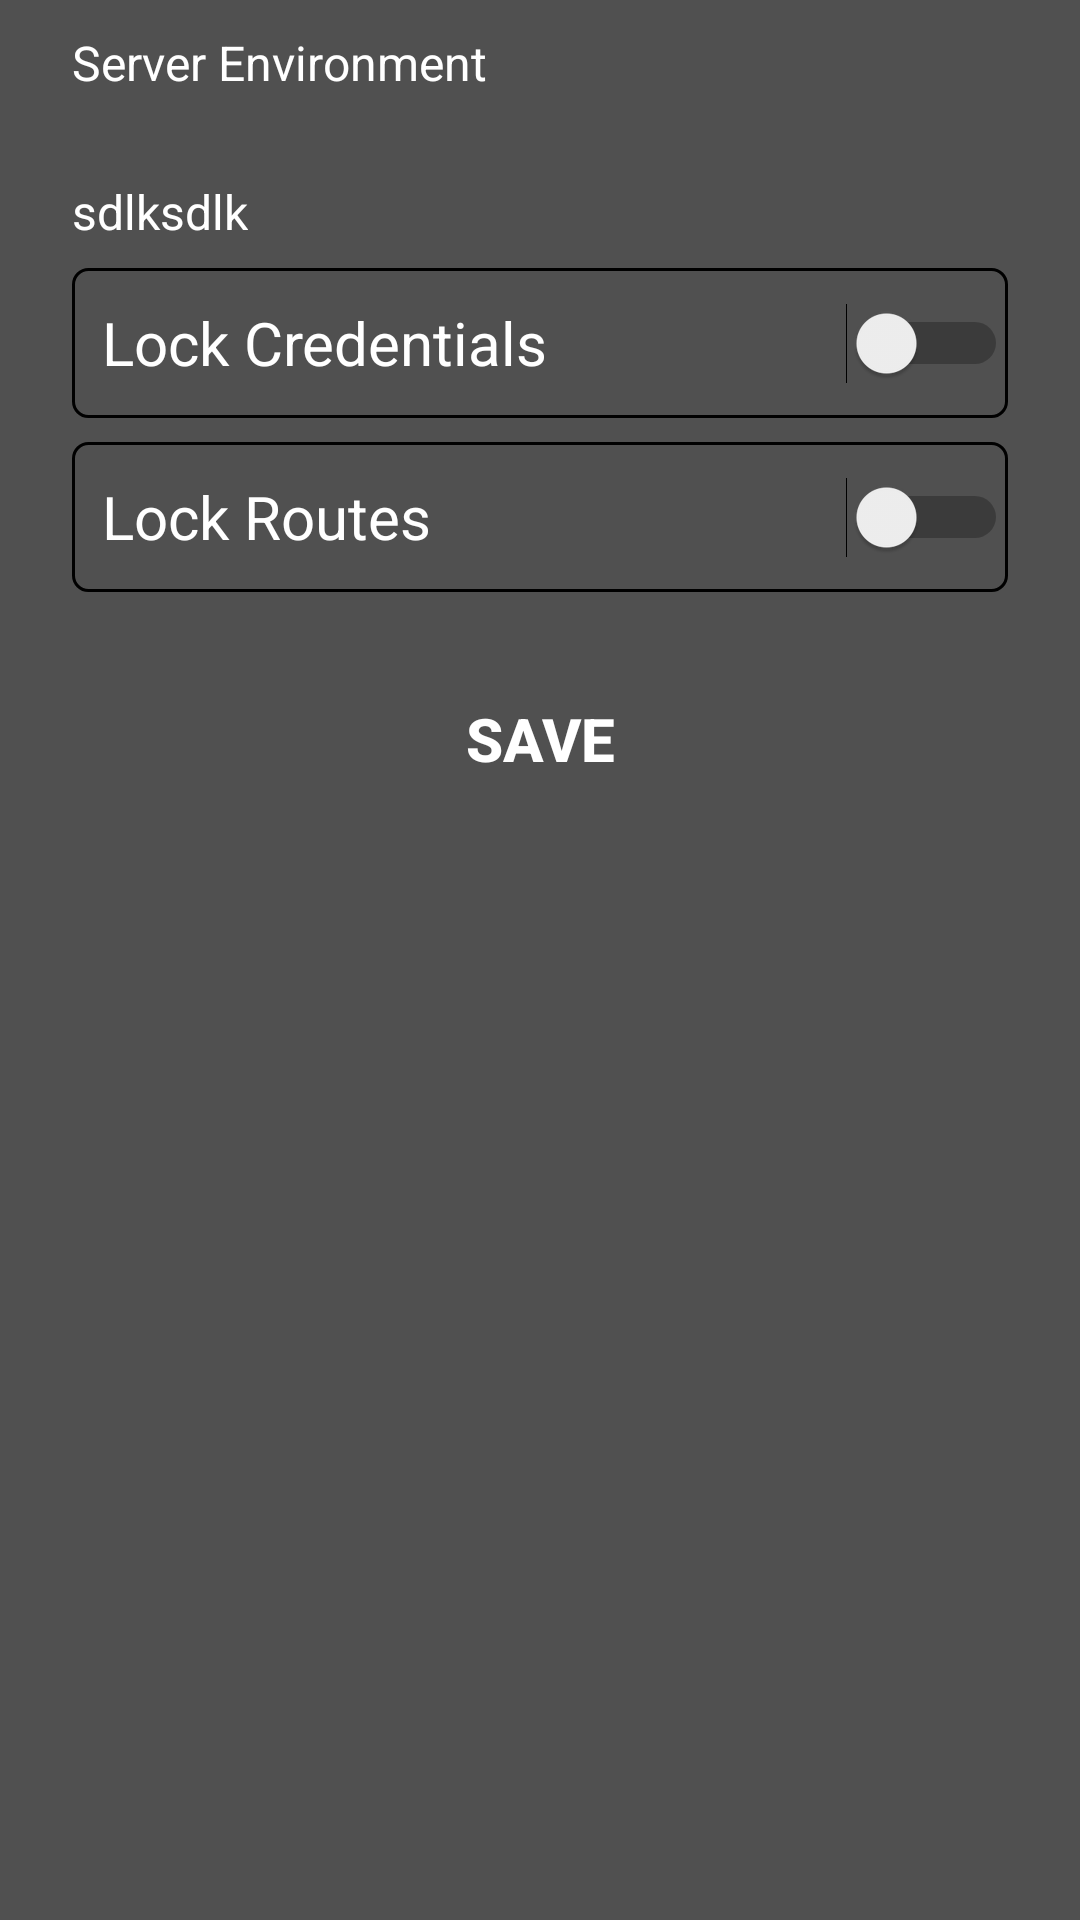

Layout XML and referenced resources for this Android screen:
<!-- AndroidManifest.xml: application theme AppTheme -->
<!-- res/layout/activity_setting.xml -->
<?xml version="1.0" encoding="utf-8"?>
<RelativeLayout xmlns:android="http://schemas.android.com/apk/res/android"
    android:layout_width="match_parent"
    android:layout_height="match_parent"
    android:background="#505050"
    android:orientation="vertical">

    <LinearLayout
        android:layout_width="match_parent"
        android:layout_height="wrap_content"
        android:layout_marginTop="10dp"
        android:orientation="vertical"
        android:paddingLeft="24dp"
        android:paddingRight="24dp">

        <TextView
            android:layout_width="wrap_content"
            android:layout_height="wrap_content"
            android:text="Server Environment"
            android:textColor="@color/white"
            android:textSize="16sp" />


        <RelativeLayout
            android:layout_width="match_parent"
            android:layout_height="wrap_content"
            android:layout_marginTop="10dp"
            android:background="@drawable/btn_login_selector">

            <Spinner
                android:id="@+id/setting_spinner_url_env"
                android:layout_width="match_parent"
                android:layout_height="wrap_content"
                android:background="@null"
                android:popupBackground="@color/white"
                android:textSize="16sp" />

            <ImageView
                android:layout_width="wrap_content"
                android:layout_height="wrap_content"
                android:layout_alignParentRight="true"
                android:layout_centerVertical="true"
                android:padding="5dp"
                android:src="@drawable/spinner_arrow" />
        </RelativeLayout>

        <TextView
            android:id="@+id/setting_tv_gps_url"
            android:layout_width="wrap_content"
            android:layout_marginTop="8dp"
            android:layout_height="wrap_content"
            android:textColor="@color/white"
            android:textSize="16sp"
            android:text="sdlksdlk"/>





        
        <Switch
            android:id="@+id/sw_candetials"
            android:layout_width="match_parent"
            android:layout_height="50dp"
            android:layout_marginTop="8dp"
            android:background="@drawable/rounded_edittext"
            android:paddingLeft="10dp"
            android:text="Lock Credentials"
            android:textColor="@color/white"
            android:textOff="No"
            android:textOn="Yes"
            android:textSize="20sp" />

        
        <Switch
            android:id="@+id/sw_lock_routes"
            android:layout_width="match_parent"
            android:layout_height="50dp"
            android:layout_marginTop="8dp"
            android:background="@drawable/rounded_edittext"
            android:paddingLeft="10dp"
            android:text="Lock Routes"
            android:textColor="@color/white"
            android:textOff="No"
            android:textOn="Yes"
            android:textSize="20sp" />


        <Button
            android:id="@+id/setting_save"
            android:layout_width="match_parent"
            android:layout_height="wrap_content"
            android:layout_marginTop="25dp"
            android:background="@drawable/btn_login_selector"
            android:text="Save"
            android:textSize="20sp"
            android:textColor="@color/white"
            android:textStyle="bold"/>
    </LinearLayout>

</RelativeLayout>
<!-- resources referenced by this layout -->
<resources>
  <color name="white">#ffffffff</color>
  <!-- drawable btn_login_selector (drawable) -->
  <?xml version="1.0" encoding="utf-8"?>
  <selector xmlns:android="http://schemas.android.com/apk/res/android">
      <item android:state_checked="true" android:state_pressed="true" android:drawable="@color/blue_dark" />
      <item android:state_pressed="true" android:drawable="@color/blue_dark"/>
      <item android:state_checked="true" android:drawable="@color/blue_dark"/>
      <item android:drawable="@drawable/btn_transparent_back"/>
  </selector>
  <!-- drawable rounded_edittext (drawable) -->
  <?xml version="1.0" encoding="utf-8"?>
  <shape xmlns:android="http://schemas.android.com/apk/res/android"
      android:shape="rectangle" >
      <solid android:color="@android:color/transparent" />
      <stroke android:width="1dp" android:color="#000" />
      <corners
          android:bottomRightRadius="5dp"
          android:bottomLeftRadius="5dp"
          android:topLeftRadius="5dp"
          android:topRightRadius="5dp"/>
  </shape>
  <style name="AppTheme" parent="Theme.AppCompat.Light.DarkActionBar">
  
          <item name="colorPrimary">@color/colorPrimary</item>
          <item name="colorPrimaryDark">@color/colorPrimaryDark</item>
          <item name="colorAccent">@color/colorAccent</item>
          
          <item name="colorControlNormal">@color/blue</item>
          <item name="colorControlActivated">@color/green</item>
          <item name="colorControlHighlight">@color/white</item>
          <item name="android:textColorHint">@color/white</item>
          <item name="android:textColorHintInverse">@color/iron</item>
      </style>
  <color name="blue_dark">#0A222A</color>
  <color name="colorPrimary">#3F51B5</color>
  <color name="colorPrimaryDark">#303F9F</color>
  <color name="colorAccent">#FF4081</color>
  <color name="blue">#061CE8</color>
  <color name="green">#15F42F</color>
  <color name="iron">#CCCCCC</color>
</resources>
